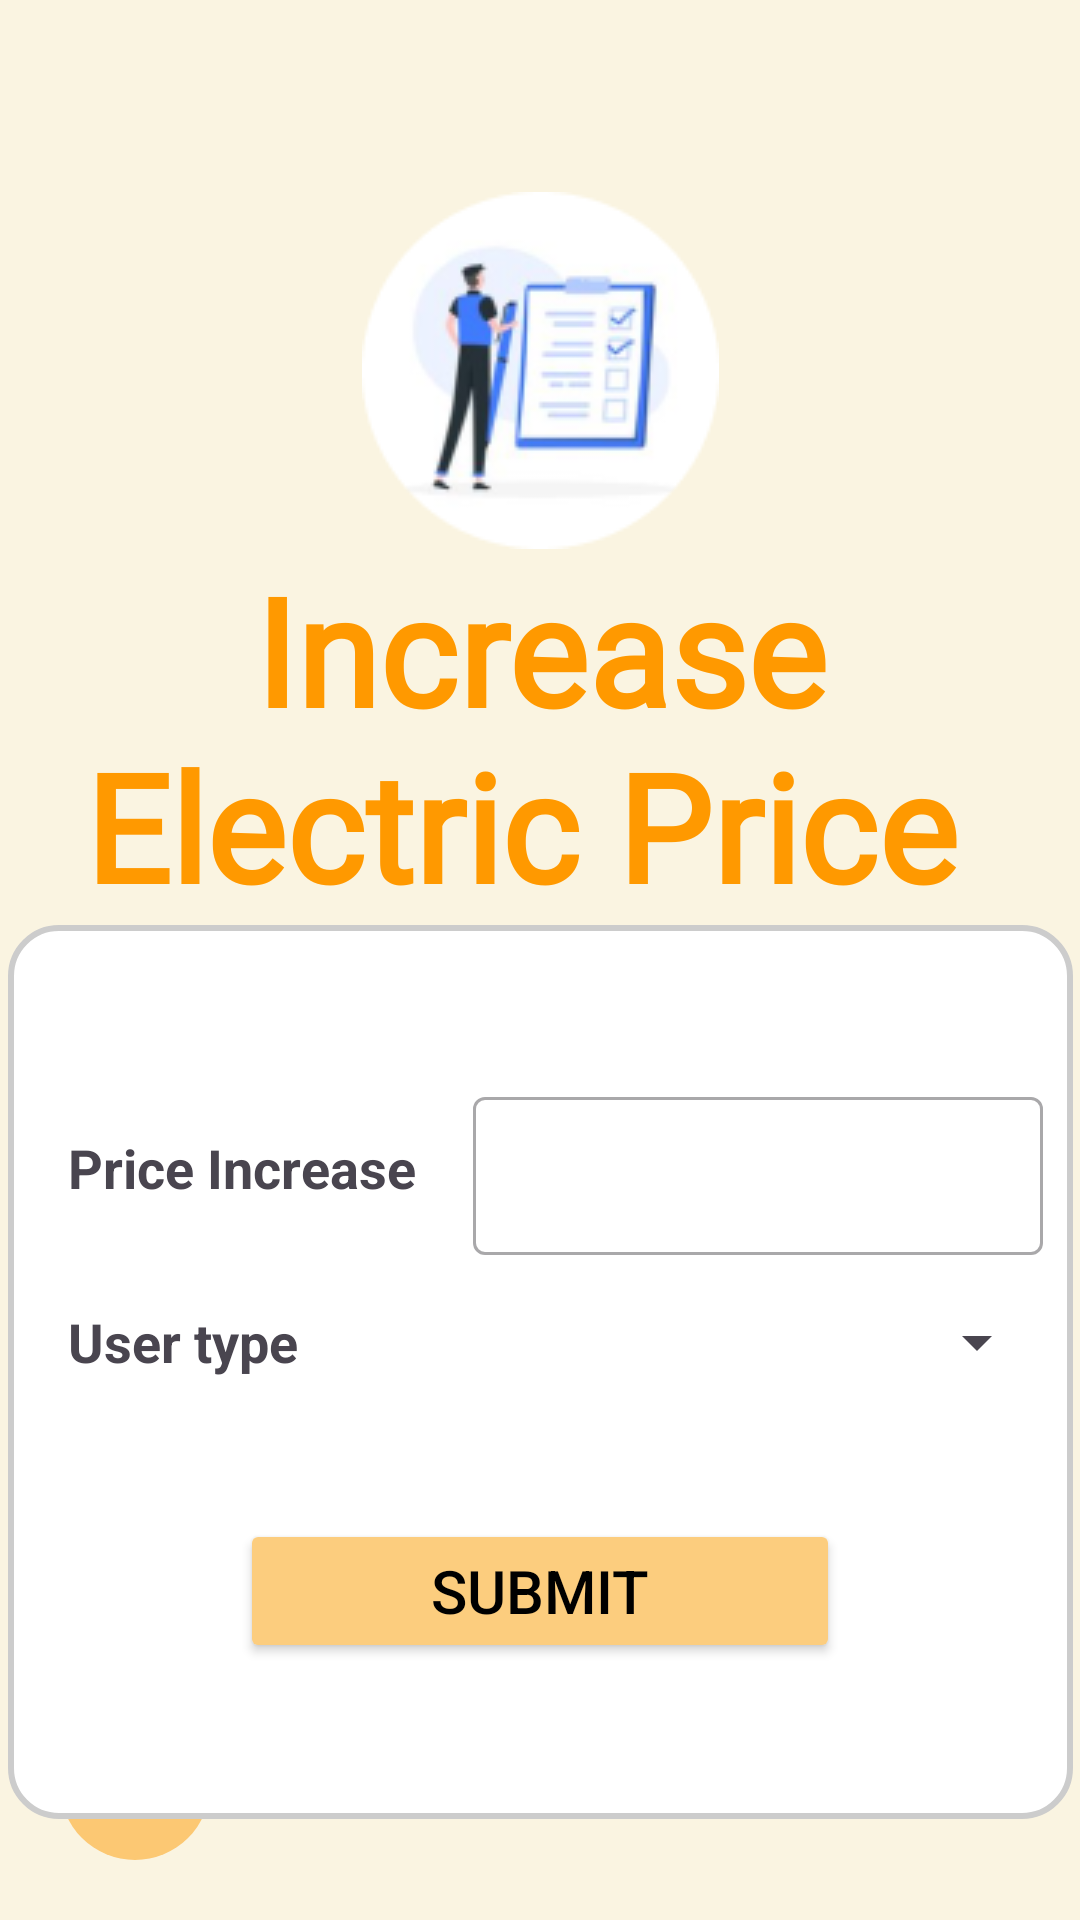

Layout XML and referenced resources for this Android screen:
<!-- AndroidManifest.xml: application theme Theme.Electric_Bill_Management -->
<!-- res/layout/activity_increase_electric_price.xml -->
<?xml version="1.0" encoding="utf-8"?>
<androidx.constraintlayout.widget.ConstraintLayout xmlns:android="http://schemas.android.com/apk/res/android"
    xmlns:app="http://schemas.android.com/apk/res-auto"
    xmlns:tools="http://schemas.android.com/tools"
    android:id="@+id/main"
    android:layout_width="match_parent"
    android:layout_height="match_parent"
    android:background="#FAF4E1"
    tools:context=".IncreaseElectricPrice">

    <ImageButton
        android:id="@+id/backButton2"
        android:layout_width="50dp"
        android:layout_height="50dp"
        android:layout_marginStart="20dp"
        android:layout_marginBottom="20dp"
        android:background="@drawable/circle_button"
        app:layout_constraintBottom_toBottomOf="parent"
        app:layout_constraintStart_toStartOf="parent"
        app:srcCompat="@drawable/ic_back" />

    <LinearLayout
        android:layout_width="355dp"
        android:layout_height="298dp"
        android:background="@drawable/rounded_background"
        android:gravity="center"
        android:orientation="vertical"
        app:layout_constraintEnd_toEndOf="parent"
        app:layout_constraintStart_toStartOf="parent"
        app:layout_constraintTop_toBottomOf="@+id/textView8">

        <LinearLayout
            android:layout_width="match_parent"
            android:layout_height="58dp"
            android:gravity="center"
            android:orientation="horizontal">

            <TextView
                android:id="@+id/consumptionTextView"
                android:layout_width="27dp"
                android:layout_height="wrap_content"
                android:layout_weight="1"
                android:paddingLeft="20dp"
                android:text="Price Increase"
                android:textSize="18sp"
                android:textStyle="bold" />

            <com.google.android.material.textfield.TextInputLayout
                style="@style/Widget.MaterialComponents.TextInputLayout.OutlinedBox"
                android:layout_width="82dp"
                android:layout_height="wrap_content"
                android:layout_weight="1"
                android:paddingLeft="5dp"
                android:paddingRight="10dp">

                <com.google.android.material.textfield.TextInputEditText
                    android:id="@+id/priceUpdate"
                    android:layout_width="match_parent"
                    android:layout_height="wrap_content" />
            </com.google.android.material.textfield.TextInputLayout>


        </LinearLayout>
        <LinearLayout
            android:layout_width="match_parent"
            android:layout_height="58dp"
            android:gravity="center"
            android:orientation="horizontal">

            <TextView
                android:id="@+id/userTypeTextView"
                android:layout_width="27dp"
                android:layout_height="wrap_content"
                android:layout_weight="1"
                android:paddingLeft="20dp"
                android:text="User type"
                android:textSize="18sp"
                android:textStyle="bold" />

            <Spinner
                android:id="@+id/userSpinner"
                android:layout_width="74dp"
                android:layout_height="wrap_content"
                android:layout_marginRight="8dp"
                android:layout_weight="1" />


        </LinearLayout>


        <Button
            android:id="@+id/button"
            android:layout_width="200dp"
            android:layout_height="wrap_content"
            android:layout_marginTop="30dp"
            android:backgroundTint="#FCCD7E"
            android:text="Submit"
            android:textColor="@color/black"
            android:textSize="20sp" />

    </LinearLayout>

    <TextView
        android:id="@+id/textView8"
        android:layout_width="wrap_content"
        android:layout_height="wrap_content"
        android:fontFamily="@font/dm_serif_display"
        android:gravity="center"
        android:text="Increase Electric Price "
        android:textColor="#FF9900"
        android:textSize="50sp"
        android:textStyle="bold"
        app:layout_constraintEnd_toEndOf="parent"
        app:layout_constraintHorizontal_bias="0.551"
        app:layout_constraintStart_toStartOf="parent"
        app:layout_constraintTop_toBottomOf="@+id/imageView6" />

    <ImageView
        android:id="@+id/imageView6"
        android:layout_width="wrap_content"
        android:layout_height="wrap_content"
        android:layout_marginTop="64dp"
        app:layout_constraintEnd_toEndOf="parent"
        app:layout_constraintStart_toStartOf="parent"
        app:layout_constraintTop_toTopOf="parent"
        app:srcCompat="@drawable/customer" />
</androidx.constraintlayout.widget.ConstraintLayout>
<!-- resources referenced by this layout -->
<resources>
  <!-- drawable circle_button (drawable) -->
  <?xml version="1.0" encoding="utf-8"?>
  <shape xmlns:android="http://schemas.android.com/apk/res/android">
      <solid android:color="#FCC873" /> 
      <corners android:radius="50dp" /> 
  </shape>
  <!-- drawable customer: png bitmap (drawable, 13678 bytes) -->
  <!-- drawable rounded_background (drawable) -->
  <?xml version="1.0" encoding="utf-8"?>
  <shape xmlns:android="http://schemas.android.com/apk/res/android">
      <solid android:color="#FFFFFF" /> 
      <corners android:radius="16dp" /> 
      <stroke android:width="2dp" android:color="#CCCCCC" /> 
  </shape>
  <style name="Theme.Electric_Bill_Management" parent="Base.Theme.Electric_Bill_Management" />
  <style name="Base.Theme.Electric_Bill_Management" parent="Theme.Material3.DayNight.NoActionBar">
          
          
      </style>
  <!-- not gathered from this repository: default colours our renderer supplied (Android Studio template values) -->
  <color name="black">#FF000000</color>
</resources>
